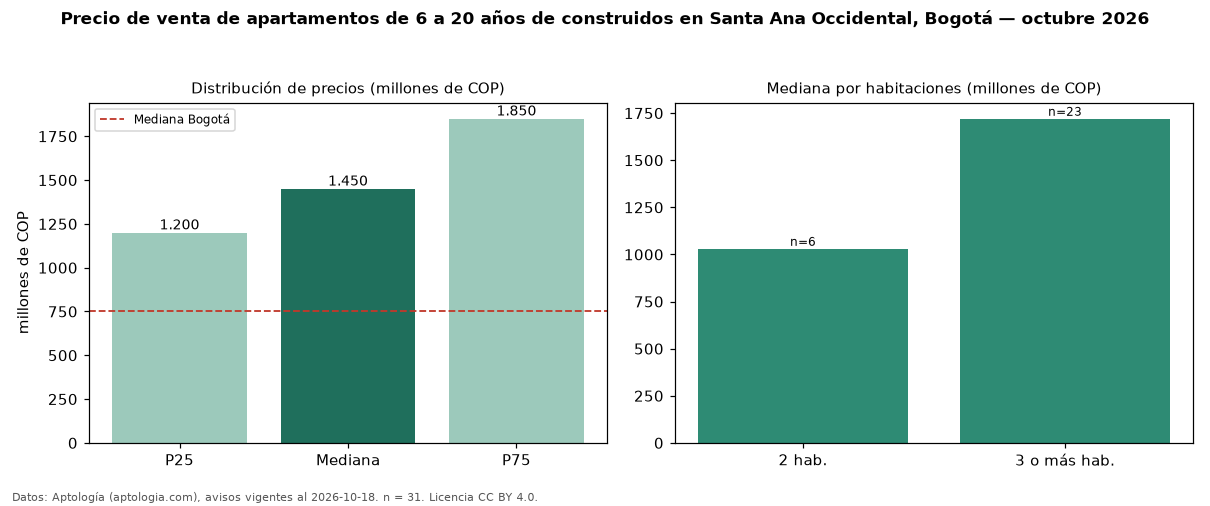

The file beside this chart, header and first rows:
seccion, metrica, valor, moneda, n
filtro, edad2, de 6 a 20 años de construidos, , 31
precio, p25, 1200000000, COP, 31
precio, mediana, 1450000000, COP, 31
precio, p75, 1850000000, COP, 31
precio, minimo, 550000000, COP, 31
precio, maximo, 2200000000, COP, 31
m2, mediana_precio_m2, 9941520, COP, 31
m2, area_mediana_m2, 153.0, m2, 31
admin, mediana_admin_mes, 1200000, COP, 29
banos, mediana_banos, 4.0, , 
parqueadero, pct_con_parqueadero, 100.0, %, 31
estrato, estrato_mas_frecuente, 5, , 31
habitaciones, 2, 1030000000, COP, 6
habitaciones, 3+, 1720000000, COP, 23
ciudad, mediana_ciudad_referencia, 750000000, COP, 
ciudad, mediana_m2_ciudad, 7261905, COP, 
fuente, fecha_datos, 2026-10-18, , 
fuente, atribucion, https://www.aptologia.com/venta/bogota/s…, , 
fuente, licencia, CC BY 4.0, , 
